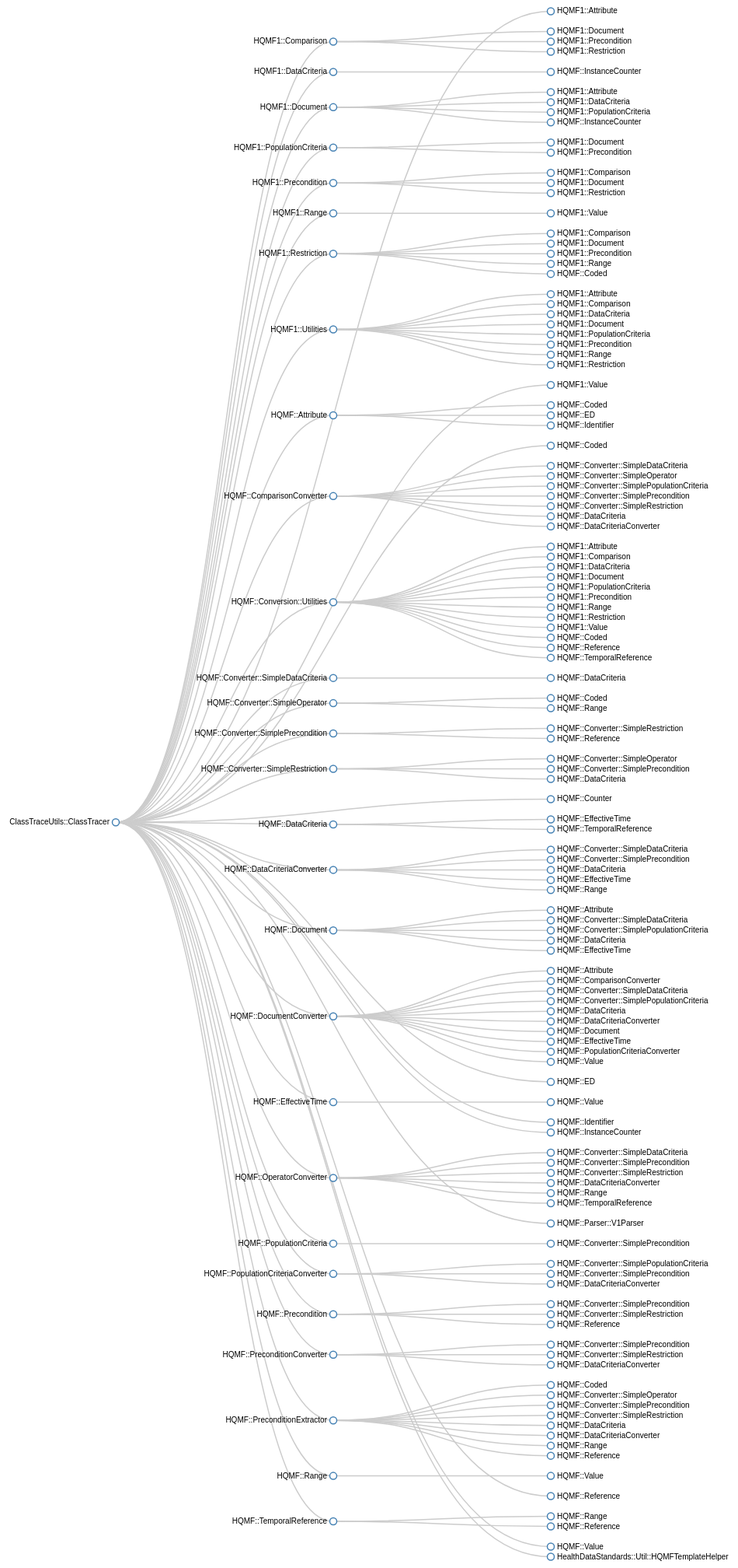
D3 v3 page, settled after 480 driven frames (8 s of simulated time); the page loaded 1 data file(s).


    var width = 960,
        height = 2000;

    var cluster = d3.layout.cluster()
        .size([height, width - 400]);

    var diagonal = d3.svg.diagonal()
        .projection(function(d) {
            return [d.y, d.x];
        });

    var svg = d3.select("body").append("svg")
        .attr("width", width)
        .attr("height", height)
        .append("g")
        .attr("transform", "translate(150,0)");

//    d3.json("flare.json", function(error, root) {
    d3.json("hqmf_diagram.json", function(error, root) {
        if (error) throw error;

        var nodes = cluster.nodes(root),
            links = cluster.links(nodes);

        var link = svg.selectAll(".link")
            .data(links)
            .enter().append("path")
            .attr("class", "link")
            .attr("d", diagonal);

        var node = svg.selectAll(".node")
            .data(nodes)
            .enter().append("g")
            .attr("class", "node")
            .attr("transform", function(d) {
                return "translate(" + d.y + "," + d.x + ")";
            })

        node.append("circle")
            .attr("r", 4.5);

        node.append("text")
            .attr("dx", function(d) {
                return d.children ? -8 : 8;
            })
            .attr("dy", 3)
            .style("text-anchor", function(d) {
                return d.children ? "end" : "start";
            })
            .text(function(d) {
                return d.name;
            });
    });

    d3.select(self.frameElement).style("height", height + "px");
    

### data: hqmf_diagram.json
{
 "children": [
  {
   "children": [],
   "name": "HQMF1::Attribute"
  },
  {
   "children": [
    "{... 1 keys}",
    "{... 1 keys}",
    "{... 1 keys}"
   ],
   "name": "HQMF1::Comparison"
  },
  {
   "children": [
    "{... 1 keys}"
   ],
   "name": "HQMF1::DataCriteria"
  },
  {
   "children": [
    "{... 1 keys}",
    "{... 1 keys}",
    "{... 1 keys}",
    "{... 1 keys}"
   ],
   "name": "HQMF1::Document"
  },
  {
   "children": [
    "{... 1 keys}",
    "{... 1 keys}"
   ],
   "name": "HQMF1::PopulationCriteria"
  },
  {
   "children": [
    "{... 1 keys}",
    "{... 1 keys}",
    "{... 1 keys}"
   ],
   "name": "HQMF1::Precondition"
  },
  {
   "children": [
    "{... 1 keys}"
   ],
   "name": "HQMF1::Range"
  },
  {
   "children": [
    "{... 1 keys}",
    "{... 1 keys}",
    "{... 1 keys}",
    "{... 1 keys}",
    "{... 1 keys}"
   ],
   "name": "HQMF1::Restriction"
  },
  "... 31 more items"
 ],
 "name": "ClassTraceUtils::ClassTracer"
}